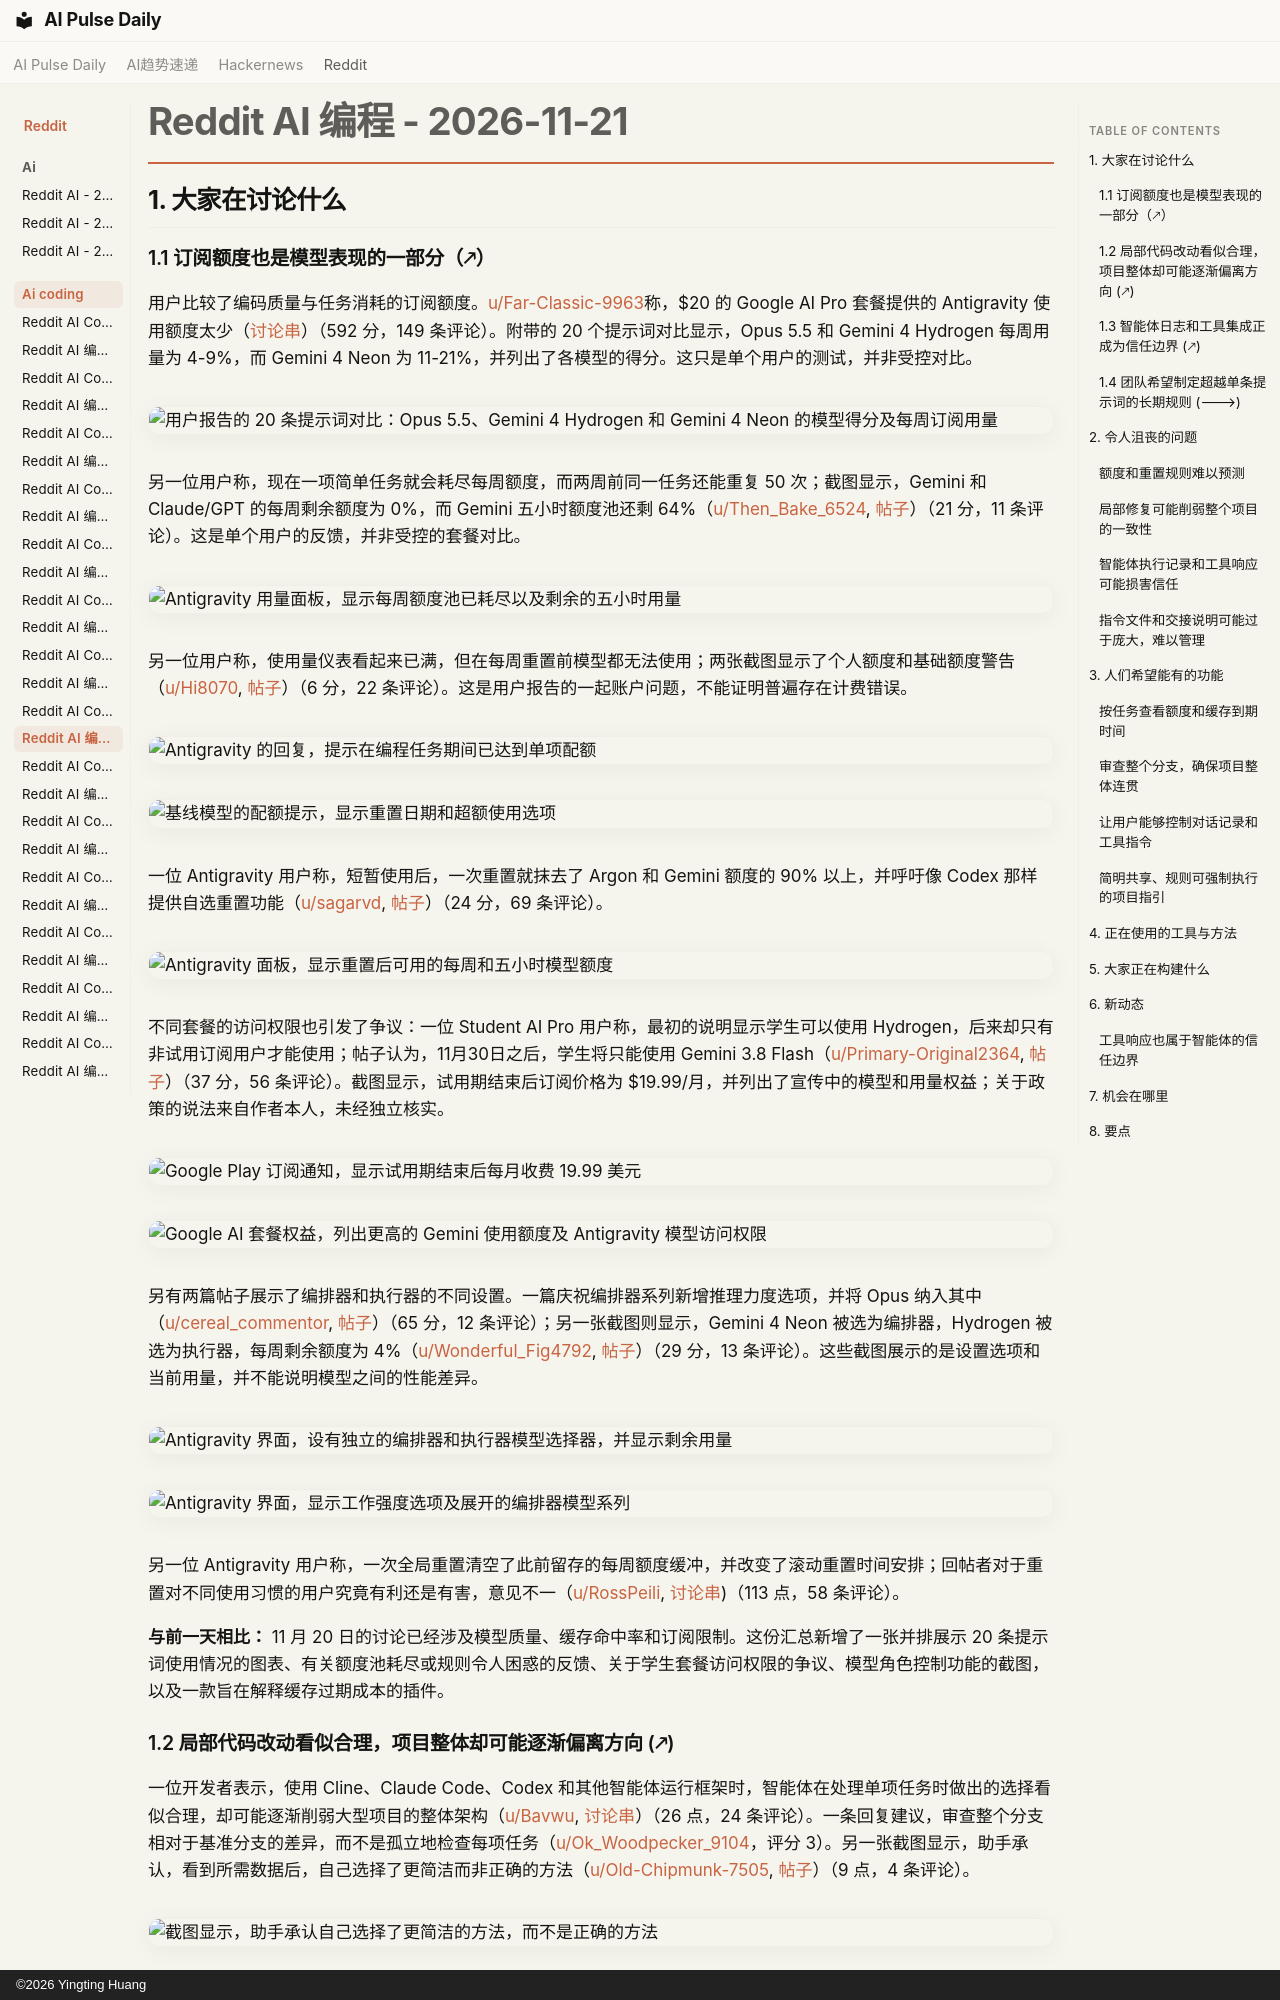

repository: vibewatch/vibewatch.github.io · page: reddit/ai-coding/2026-11-21.zh/index.html · generator: mkdocs · copyright: ©2026 Yingting Huang

# Reddit AI 编程 - 2026-11-21

## 1. 大家在讨论什么

### 1.1 订阅额度也是模型表现的一部分（🡕）

用户比较了编码质量与任务消耗的订阅额度。[u/Far-Classic-9963](https://www.reddit.com/user/Far-Classic-9963)称，$20 的 Google AI Pro 套餐提供的 Antigravity 使用额度太少（[讨论串](https://www.reddit.com/r/google_antigravity/comments/1y1ep0k/we_get_less_hydrogen_and_neon_usage_than_opus_55/)）（592 分，149 条评论）。附带的 20 个提示词对比显示，Opus 5.5 和 Gemini 4 Hydrogen 每周用量为 4-9%，而 Gemini 4 Neon 为 11-21%，并列出了各模型的得分。这只是单个用户的测试，并非受控对比。

![用户报告的 20 条提示词对比：Opus 5.5、Gemini 4 Hydrogen 和 Gemini 4 Neon 的模型得分及每周订阅用量](https://i.redd.it/4g605mh00u2i1.png)

另一位用户称，现在一项简单任务就会耗尽每周额度，而两周前同一任务还能重复 50 次；截图显示，Gemini 和 Claude/GPT 的每周剩余额度为 0%，而 Gemini 五小时额度池还剩 64%（[u/Then_Bake_6524](https://www.reddit.com/user/Then_Bake_6524), [帖子](https://www.reddit.com/r/google_antigravity/comments/1y18tp3/usage_problem/)）（21 分，11 条评论）。这是单个用户的反馈，并非受控的套餐对比。

![Antigravity 用量面板，显示每周额度池已耗尽以及剩余的五小时用量](https://preview.redd.it/bh1zza7bus2i1.png?width=396&format=png&auto=webp&s=71a48c98c19dfbd4a0b5e950c49bd437d9405d30)

另一位用户称，使用量仪表看起来已满，但在每周重置前模型都无法使用；两张截图显示了个人额度和基础额度警告（[u/Hi8070](https://www.reddit.com/user/Hi8070), [帖子](https://www.reddit.com/r/google_antigravity/comments/1y1sktj/i_got_a_bug_with_the_usage_meter/)）（6 分，22 条评论）。这是用户报告的一起账户问题，不能证明普遍存在计费错误。

![Antigravity 的回复，提示在编程任务期间已达到单项配额](https://i.redd.it/wj2d3fzskx2i1.jpeg)

![基线模型的配额提示，显示重置日期和超额使用选项](https://preview.redd.it/sdrnuat7nx2i1.jpeg?width=3000&format=pjpg&auto=webp&s=c8f5e898846bbcd0f3a33cfa118e9b130fd0ab60)

一位 Antigravity 用户称，短暂使用后，一次重置就抹去了 Argon 和 Gemini 额度的 90% 以上，并呼吁像 Codex 那样提供自选重置功能（[u/sagarvd](https://www.reddit.com/user/sagarvd), [帖子](https://www.reddit.com/r/google_antigravity/comments/1y1t4wb/what_is_wrong_with_this_stupid_reset/)）（24 分，69 条评论）。

![Antigravity 面板，显示重置后可用的每周和五小时模型额度](https://preview.redd.it/f7muybg2rx2i1.png?width=758&format=png&auto=webp&s=1c61c24bdc358008d56b0ec9293c5a8e8e657ae0)

不同套餐的访问权限也引发了争议：一位 Student AI Pro 用户称，最初的说明显示学生可以使用 Hydrogen，后来却只有非试用订阅用户才能使用；帖子认为，11月30日之后，学生将只能使用 Gemini 3.8 Flash（[u/Primary-Original2364](https://www.reddit.com/user/Primary-Original2364), [帖子](https://www.reddit.com/r/google_antigravity/comments/1y16spb/student_ai_pro_users_in_antigravity_will_have_the/)）（37 分，56 条评论）。截图显示，试用期结束后订阅价格为 $19.99/月，并列出了宣传中的模型和用量权益；关于政策的说法来自作者本人，未经独立核实。

![Google Play 订阅通知，显示试用期结束后每月收费 19.99 美元](https://preview.redd.it/kcditwc3ns2i1.png?width=516&format=png&auto=webp&s=14beed2e7f8429e8a2ca401f609bf844cf103196)

![Google AI 套餐权益，列出更高的 Gemini 使用额度及 Antigravity 模型访问权限](https://preview.redd.it/laed1jd7ns2i1.png?width=622&format=png&auto=webp&s=09c09223ea13a4ad54abcc31c7bf730ba121a731)

另有两篇帖子展示了编排器和执行器的不同设置。一篇庆祝编排器系列新增推理力度选项，并将 Opus 纳入其中（[u/cereal_commentor](https://www.reddit.com/user/cereal_commentor), [帖子](https://www.reddit.com/r/google_antigravity/comments/1y1ytjr/finally_orchestrator_sorted_we_can_now_choose/)）（65 分，12 条评论）；另一张截图则显示，Gemini 4 Neon 被选为编排器，Hydrogen 被选为执行器，每周剩余额度为 4%（[u/Wonderful_Fig4792](https://www.reddit.com/user/Wonderful_Fig4792), [帖子](https://www.reddit.com/r/google_antigravity/comments/1y1h8yl/thats_definitely_gonna_have_helix_as_the_executor/)）（29 分，13 条评论）。这些截图展示的是设置选项和当前用量，并不能说明模型之间的性能差异。

![Antigravity 界面，设有独立的编排器和执行器模型选择器，并显示剩余用量](https://i.redd.it/5ui4beorju2i1.png)

![Antigravity 界面，显示工作强度选项及展开的编排器模型系列](https://i.redd.it/oy9irzvnaz2i1.png)

另一位 Antigravity 用户称，一次全局重置清空了此前留存的每周额度缓冲，并改变了滚动重置时间安排；回帖者对于重置对不同使用习惯的用户究竟有利还是有害，意见不一（[u/RossPeili](https://www.reddit.com/user/RossPeili), [讨论串](https://www.reddit.com/r/google_antigravity/comments/1y13oye/global_resets_in_amtigravity_are_a_masterclass_in/))（113 点，58 条评论）。

**与前一天相比：** 11 月 20 日的讨论已经涉及模型质量、缓存命中率和订阅限制。这份汇总新增了一张并排展示 20 条提示词使用情况的图表、有关额度池耗尽或规则令人困惑的反馈、关于学生套餐访问权限的争议、模型角色控制功能的截图，以及一款旨在解释缓存过期成本的插件。

### 1.2 局部代码改动看似合理，项目整体却可能逐渐偏离方向 (🡕)

一位开发者表示，使用 Cline、Claude Code、Codex 和其他智能体运行框架时，智能体在处理单项任务时做出的选择看似合理，却可能逐渐削弱大型项目的整体架构（[u/Bavwu](https://www.reddit.com/user/Bavwu), [讨论串](https://www.reddit.com/r/ChatGPTCoding/comments/1y1p5do/the_biggest_problem_ive_found_with_ai_coding/)）（26 点，24 条评论）。一条回复建议，审查整个分支相对于基准分支的差异，而不是孤立地检查每项任务（[u/Ok_Woodpecker_9104](https://www.reddit.com/user/Ok_Woodpecker_9104)，评分 3）。另一张截图显示，助手承认，看到所需数据后，自己选择了更简洁而非正确的方法（[u/Old-Chipmunk-7505](https://www.reddit.com/user/Old-Chipmunk-7505), [帖子](https://www.reddit.com/r/ClaudeCode/comments/1y188w5/claude_prefers_clean_over_correct/)）（9 点，4 条评论）。

![截图显示，助手承认自己选择了更简洁的方法，而不是正确的方法](https://preview.redd.it/z3d7iy2lps2i1.png?width=767&format=png&auto=webp&s=29c906040360600eb8263142e439045b7e074cda)
